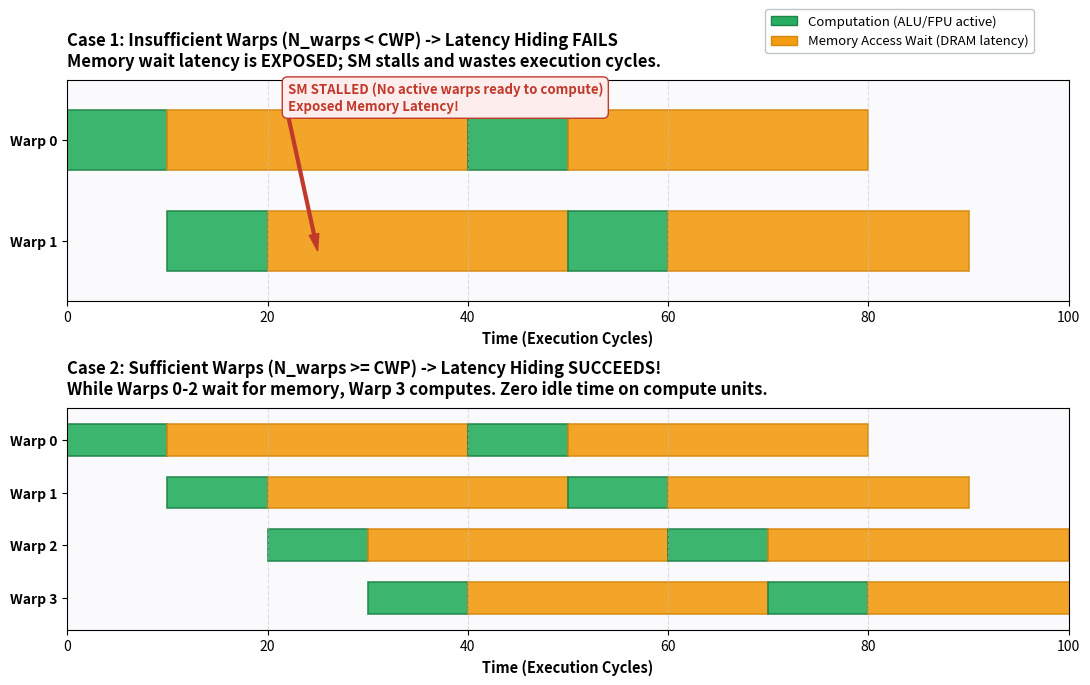

Source code (Python):
#!/usr/bin/env python3
"""
article/script/plot_hong_kim.py
Hong & Kim GPU Performance Model: Visualizing Latency Hiding and Warp Parallelism.
"""
import os
import matplotlib
matplotlib.use('Agg')
import matplotlib.pyplot as plt
import matplotlib.patches as patches

os.makedirs("article/figures", exist_ok=True)
OUT_PATH = "article/figures/hong_kim_concept.png"

fig, (ax1, ax2) = plt.subplots(2, 1, figsize=(11, 7), dpi=300)
fig.patch.set_facecolor('#FFFFFF')

def draw_timeline(ax, title, warps_data, show_idle=False):
    ax.set_facecolor('#FAFAFC')
    ax.set_title(title, fontsize=12, fontweight='bold', pad=10, loc='left')
    
    y_labels = []
    y_pos = []
    
    for idx, (warp_name, segments) in enumerate(warps_data):
        y = len(warps_data) - 1 - idx
        y_labels.append(warp_name)
        y_pos.append(y)
        
        for (start, duration, seg_type) in segments:
            if seg_type == 'comp':
                color = '#27AE60' # Compute (Active)
                edge = '#1E8449'
                label = 'Computation'
            elif seg_type == 'mem':
                color = '#F39C12' # Memory Access Wait
                edge = '#D68910'
                label = 'Memory Wait'
            else: # idle
                color = '#BDC3C7' # Stalled
                edge = '#95A5A6'
                label = 'SM Idle (Stalled)'
                
            rect = patches.Rectangle((start, y - 0.3), duration, 0.6,
                                     linewidth=1.2, edgecolor=edge, facecolor=color, alpha=0.9)
            ax.add_patch(rect)
            
    ax.set_yticks(y_pos)
    ax.set_yticklabels(y_labels, fontsize=10, fontweight='bold')
    ax.set_xlim(0, 100)
    ax.set_ylim(-0.6, len(warps_data) - 0.4)
    ax.set_xlabel('Time (Execution Cycles)', fontsize=10.5, fontweight='bold')
    ax.grid(axis='x', linestyle='--', alpha=0.5, color='#BDC3C7')

# ケース 1: ワープ不足 (N_warps < CWP) -> レイテンシ隠蔽失敗、ストール発生
# CWP = 4 だが、ワープが 2 本しかない場合
warps_case1 = [
    ('Warp 0', [(0, 10, 'comp'), (10, 30, 'mem'), (40, 10, 'comp'), (50, 30, 'mem')]),
    ('Warp 1', [(10, 10, 'comp'), (20, 30, 'mem'), (50, 10, 'comp'), (60, 30, 'mem')]),
]
draw_timeline(ax1, 'Case 1: Insufficient Warps (N_warps < CWP) -> Latency Hiding FAILS\nMemory wait latency is EXPOSED; SM stalls and wastes execution cycles.', warps_case1)

# アノテーション (Idle の明示)
ax1.annotate('SM STALLED (No active warps ready to compute)\nExposed Memory Latency!',
             xy=(25, -0.1), xytext=(22, 1.3),
             arrowprops=dict(facecolor='#C0392B', edgecolor='#C0392B', width=2, headwidth=7),
             fontsize=9.5, fontweight='bold', color='#C0392B',
             bbox=dict(boxstyle='round,pad=0.4', facecolor='#FDEDEC', edgecolor='#C0392B'))

# ケース 2: ワープ十分 (N_warps >= CWP) -> レイテンシ隠蔽成功！
# ワープが 4 本あり、常にどれかのワープが計算している
warps_case2 = [
    ('Warp 0', [(0, 10, 'comp'), (10, 30, 'mem'), (40, 10, 'comp'), (50, 30, 'mem')]),
    ('Warp 1', [(10, 10, 'comp'), (20, 30, 'mem'), (50, 10, 'comp'), (60, 30, 'mem')]),
    ('Warp 2', [(20, 10, 'comp'), (30, 30, 'mem'), (60, 10, 'comp'), (70, 30, 'mem')]),
    ('Warp 3', [(30, 10, 'comp'), (40, 30, 'mem'), (70, 10, 'comp'), (80, 30, 'mem')]),
]
draw_timeline(ax2, 'Case 2: Sufficient Warps (N_warps >= CWP) -> Latency Hiding SUCCEEDS!\nWhile Warps 0-2 wait for memory, Warp 3 computes. Zero idle time on compute units.', warps_case2)

# 凡例
legend_elements = [
    patches.Patch(facecolor='#27AE60', edgecolor='#1E8449', label='Computation (ALU/FPU active)'),
    patches.Patch(facecolor='#F39C12', edgecolor='#D68910', label='Memory Access Wait (DRAM latency)'),
]
fig.legend(handles=legend_elements, loc='upper right', bbox_to_anchor=(0.95, 0.98),
           fontsize=9.5, framealpha=0.95, edgecolor='#BDC3C7')

plt.tight_layout(rect=[0, 0, 1, 0.96])
plt.savefig(OUT_PATH, dpi=300, bbox_inches='tight')
print(f"Generated: {OUT_PATH}")
